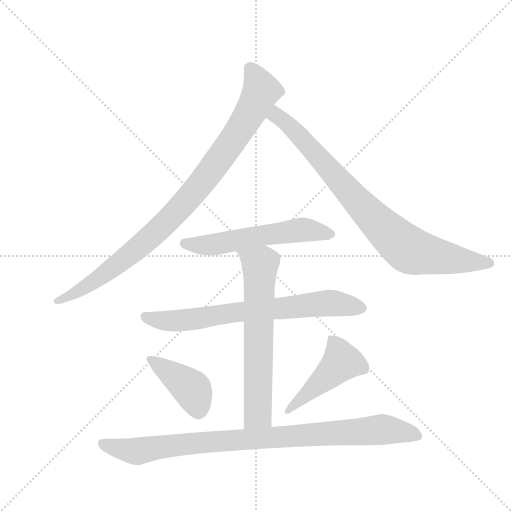
t = 0.00 s
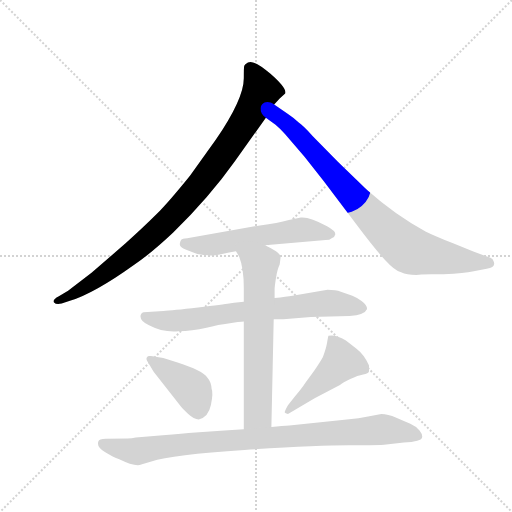
t = 1.32 s
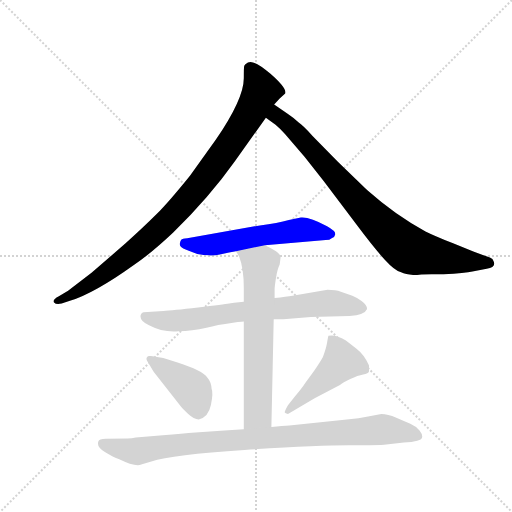
t = 2.64 s
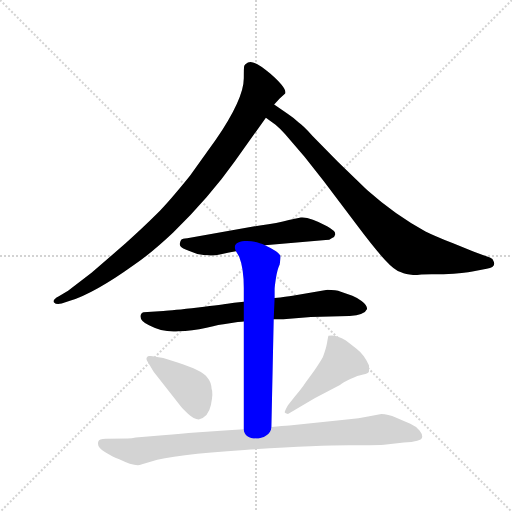
t = 3.96 s
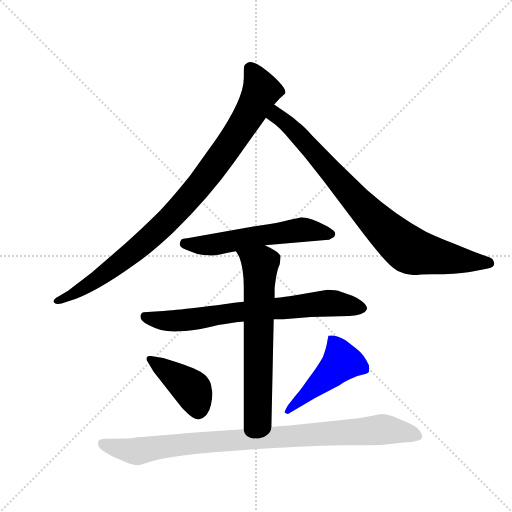
t = 5.28 s
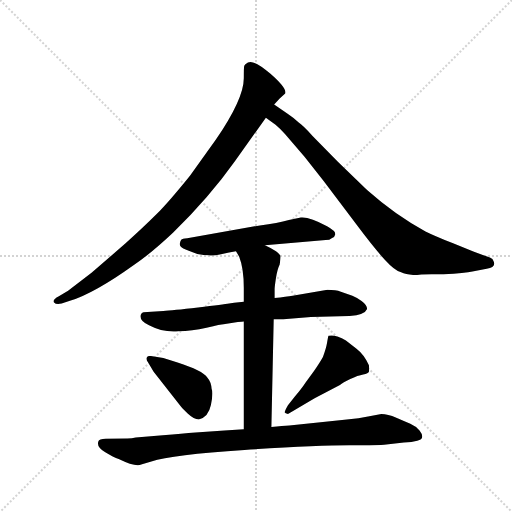
t = 6.60 s

The animated SVG that drew these frames (rendered in a browser with its animation timeline set to each time). Animation: 8 CSS @keyframes rules; one cycle of 6.60 s.

<svg version="1.1" viewBox="0 0 1024 1024" xmlns="http://www.w3.org/2000/svg">
  <g stroke="lightgray" stroke-dasharray="1,1" stroke-width="1" transform="scale(4, 4)">
    <line x1="0" y1="0" x2="256" y2="256"></line>
    <line x1="256" y1="0" x2="0" y2="256"></line>
    <line x1="128" y1="0" x2="128" y2="256"></line>
    <line x1="0" y1="128" x2="256" y2="128"></line>
  </g>
  <g transform="scale(0.92, -0.92) translate(60, -900)">
    <style type="text/css">
      
        @keyframes keyframes0 {
          from {
            stroke: blue;
            stroke-dashoffset: 961;
            stroke-width: 128;
          }
          76% {
            animation-timing-function: step-end;
            stroke: blue;
            stroke-dashoffset: 0;
            stroke-width: 128;
          }
          to {
            stroke: black;
            stroke-width: 1024;
          }
        }
        #make-me-a-hanzi-animation-0 {
          animation: keyframes0 1.0320638020833333s both;
          animation-delay: 0s;
          animation-timing-function: linear;
        }
      
        @keyframes keyframes1 {
          from {
            stroke: blue;
            stroke-dashoffset: 859;
            stroke-width: 128;
          }
          74% {
            animation-timing-function: step-end;
            stroke: blue;
            stroke-dashoffset: 0;
            stroke-width: 128;
          }
          to {
            stroke: black;
            stroke-width: 1024;
          }
        }
        #make-me-a-hanzi-animation-1 {
          animation: keyframes1 0.9490559895833334s both;
          animation-delay: 1.0320638020833333s;
          animation-timing-function: linear;
        }
      
        @keyframes keyframes2 {
          from {
            stroke: blue;
            stroke-dashoffset: 577;
            stroke-width: 128;
          }
          65% {
            animation-timing-function: step-end;
            stroke: blue;
            stroke-dashoffset: 0;
            stroke-width: 128;
          }
          to {
            stroke: black;
            stroke-width: 1024;
          }
        }
        #make-me-a-hanzi-animation-2 {
          animation: keyframes2 0.7195638020833334s both;
          animation-delay: 1.9811197916666665s;
          animation-timing-function: linear;
        }
      
        @keyframes keyframes3 {
          from {
            stroke: blue;
            stroke-dashoffset: 733;
            stroke-width: 128;
          }
          70% {
            animation-timing-function: step-end;
            stroke: blue;
            stroke-dashoffset: 0;
            stroke-width: 128;
          }
          to {
            stroke: black;
            stroke-width: 1024;
          }
        }
        #make-me-a-hanzi-animation-3 {
          animation: keyframes3 0.8465169270833334s both;
          animation-delay: 2.70068359375s;
          animation-timing-function: linear;
        }
      
        @keyframes keyframes4 {
          from {
            stroke: blue;
            stroke-dashoffset: 667;
            stroke-width: 128;
          }
          68% {
            animation-timing-function: step-end;
            stroke: blue;
            stroke-dashoffset: 0;
            stroke-width: 128;
          }
          to {
            stroke: black;
            stroke-width: 1024;
          }
        }
        #make-me-a-hanzi-animation-4 {
          animation: keyframes4 0.7928059895833334s both;
          animation-delay: 3.5472005208333335s;
          animation-timing-function: linear;
        }
      
        @keyframes keyframes5 {
          from {
            stroke: blue;
            stroke-dashoffset: 418;
            stroke-width: 128;
          }
          58% {
            animation-timing-function: step-end;
            stroke: blue;
            stroke-dashoffset: 0;
            stroke-width: 128;
          }
          to {
            stroke: black;
            stroke-width: 1024;
          }
        }
        #make-me-a-hanzi-animation-5 {
          animation: keyframes5 0.5901692708333334s both;
          animation-delay: 4.340006510416667s;
          animation-timing-function: linear;
        }
      
        @keyframes keyframes6 {
          from {
            stroke: blue;
            stroke-dashoffset: 471;
            stroke-width: 128;
          }
          61% {
            animation-timing-function: step-end;
            stroke: blue;
            stroke-dashoffset: 0;
            stroke-width: 128;
          }
          to {
            stroke: black;
            stroke-width: 1024;
          }
        }
        #make-me-a-hanzi-animation-6 {
          animation: keyframes6 0.63330078125s both;
          animation-delay: 4.93017578125s;
          animation-timing-function: linear;
        }
      
        @keyframes keyframes7 {
          from {
            stroke: blue;
            stroke-dashoffset: 947;
            stroke-width: 128;
          }
          76% {
            animation-timing-function: step-end;
            stroke: blue;
            stroke-dashoffset: 0;
            stroke-width: 128;
          }
          to {
            stroke: black;
            stroke-width: 1024;
          }
        }
        #make-me-a-hanzi-animation-7 {
          animation: keyframes7 1.0206705729166667s both;
          animation-delay: 5.5634765625s;
          animation-timing-function: linear;
        }
      
    </style>
    
      <path d="M 536 673 L 548 686 L 560 697 Q 564 708 528 739.5 Q 492 771 479 764 Q 472 760 471 757 Q 470 754 470 730 Q 470 685 409 596 L 353 518 Q 307 461 280 434 Q 253 407 213 371 L 139 307 L 88 268 L 68 256 Q 53 248 57.5 242.5 Q 62 237 74 240 L 92 246 Q 146 263 231 324 Q 267 348 316 394 Q 395 471 451 550 L 518 644 L 536 673 Z" fill="lightgray"></path>
    
      <path d="M 856 303 L 878 304 L 904 304 Q 952 306 967 310 L 998 316 Q 1019 319 1013 332 Q 1012 338 1005 340 L 969 353 L 925 371 Q 881 389 865 397 Q 800 432 738 487 L 675 548 L 620 604 Q 598 628 590 633 Q 581 642 566 652 L 536 673 C 511 690 494 661 518 644 L 539 629 Q 549 621 560 608 L 602 559 L 644 506 L 717 409 Q 756 357 777 335 Q 798 312 812 308 Q 824 302 845 302 L 856 303 Z" fill="lightgray"></path>
    
      <path d="M 516 367 L 648 378 Q 657 378 661 382 Q 668 385 669 391 Q 669 398 651 408 Q 613 429 594 427 L 568 422 Q 544 415 505 410 L 347 382 Q 336 381 334 379 Q 332 377 331 370.5 Q 330 364 338.5 360 Q 347 356 369 348 Q 384 345 394 345 Q 402 343 420.5 347.5 Q 439 352 453 354 L 516 367 Z" fill="lightgray"></path>
    
      <path d="M 535 206 L 556 206 L 616 211 L 700 213 Q 733 215 738 228 Q 738 237 726 245.5 Q 714 254 706 257 L 681 266 Q 670 270 652 270 L 576 257 Q 563 255 537 252 L 470 244 L 449 242 L 438 240 Q 427 238 370.5 231.5 Q 314 225 295 224 L 252 221 Q 248 220 246 216 Q 242 203 264 193 Q 294 177 328 180 Q 357 180 389 187.5 Q 421 195 426 195 L 457 200 Q 467 200 470 201 L 535 206 Z" fill="lightgray"></path>
    
      <path d="M 530 -28 L 535 206 L 537 252 L 537 272 Q 537 276 540 296 Q 543 315 548 325 Q 550 339 550 343 Q 550 346 540 354 Q 529 361 516 367 C 489 381 438 380 453 354 L 460 342 Q 470 317 470 274 L 470 244 L 470 201 L 470 -33 C 470 -63 529 -58 530 -28 Z" fill="lightgray"></path>
    
      <path d="M 274 92 L 332 18 Q 335 14 348 1 Q 362 -12 372 -12 Q 393 -7 398.5 19.5 Q 404 46 400 55 Q 399 70 391 79 Q 380 95 326 112 L 295 122 L 268 126 Q 261 127 260 124 Q 256 120 262 112 L 274 92 Z" fill="lightgray"></path>
    
      <path d="M 566 0 L 624 34 L 679 63 Q 685 68 701.5 76 Q 718 84 729.5 86 Q 741 88 742 92 Q 743 96 742 106 Q 732 129 715 142 L 692 160 Q 668 174 654 170 Q 653 167 651 155 Q 649 143 642 124 Q 636 113 623 94 L 604 68 Q 597 57 581 38 L 566 19 Q 558 5 559 3 Q 560 1 566 0 Z" fill="lightgray"></path>
    
      <path d="M 235 -51 Q 227 -53 217 -53 L 170 -54 Q 155 -55 154 -59 Q 149 -71 168 -82.5 Q 187 -94 198 -98 Q 235 -116 247 -110 L 269 -103 Q 314 -88 471.5 -78 Q 629 -68 699 -68 Q 769 -68 775 -67 L 818 -62 Q 836 -61 847 -58 Q 866 -54 852 -36 Q 844 -26 832 -21 Q 820 -16 801.5 -8 Q 783 0 769 0 L 743 -5 Q 720 -10 694 -12 L 569 -25 Q 555 -26 530 -28 L 470 -33 L 428 -36 L 365 -40 Q 337 -42 294 -46 L 235 -51 Z" fill="lightgray"></path>
    
    
      <clipPath id="make-me-a-hanzi-clip-0">
        <path d="M 536 673 L 548 686 L 560 697 Q 564 708 528 739.5 Q 492 771 479 764 Q 472 760 471 757 Q 470 754 470 730 Q 470 685 409 596 L 353 518 Q 307 461 280 434 Q 253 407 213 371 L 139 307 L 88 268 L 68 256 Q 53 248 57.5 242.5 Q 62 237 74 240 L 92 246 Q 146 263 231 324 Q 267 348 316 394 Q 395 471 451 550 L 518 644 L 536 673 Z"></path>
      </clipPath>
      <path clip-path="url(#make-me-a-hanzi-clip-0)" d="M 483 752 L 508 703 L 471 633 L 378 502 L 292 407 L 210 336 L 127 277 L 63 245" fill="none" id="make-me-a-hanzi-animation-0" stroke-dasharray="833 1666" stroke-linecap="round"></path>
    
      <clipPath id="make-me-a-hanzi-clip-1">
        <path d="M 856 303 L 878 304 L 904 304 Q 952 306 967 310 L 998 316 Q 1019 319 1013 332 Q 1012 338 1005 340 L 969 353 L 925 371 Q 881 389 865 397 Q 800 432 738 487 L 675 548 L 620 604 Q 598 628 590 633 Q 581 642 566 652 L 536 673 C 511 690 494 661 518 644 L 539 629 Q 549 621 560 608 L 602 559 L 644 506 L 717 409 Q 756 357 777 335 Q 798 312 812 308 Q 824 302 845 302 L 856 303 Z"></path>
      </clipPath>
      <path clip-path="url(#make-me-a-hanzi-clip-1)" d="M 538 665 L 543 646 L 599 597 L 730 448 L 829 357 L 913 338 L 1002 328" fill="none" id="make-me-a-hanzi-animation-1" stroke-dasharray="731 1462" stroke-linecap="round"></path>
    
      <clipPath id="make-me-a-hanzi-clip-2">
        <path d="M 516 367 L 648 378 Q 657 378 661 382 Q 668 385 669 391 Q 669 398 651 408 Q 613 429 594 427 L 568 422 Q 544 415 505 410 L 347 382 Q 336 381 334 379 Q 332 377 331 370.5 Q 330 364 338.5 360 Q 347 356 369 348 Q 384 345 394 345 Q 402 343 420.5 347.5 Q 439 352 453 354 L 516 367 Z"></path>
      </clipPath>
      <path clip-path="url(#make-me-a-hanzi-clip-2)" d="M 343 371 L 409 368 L 598 401 L 660 391" fill="none" id="make-me-a-hanzi-animation-2" stroke-dasharray="449 898" stroke-linecap="round"></path>
    
      <clipPath id="make-me-a-hanzi-clip-3">
        <path d="M 535 206 L 556 206 L 616 211 L 700 213 Q 733 215 738 228 Q 738 237 726 245.5 Q 714 254 706 257 L 681 266 Q 670 270 652 270 L 576 257 Q 563 255 537 252 L 470 244 L 449 242 L 438 240 Q 427 238 370.5 231.5 Q 314 225 295 224 L 252 221 Q 248 220 246 216 Q 242 203 264 193 Q 294 177 328 180 Q 357 180 389 187.5 Q 421 195 426 195 L 457 200 Q 467 200 470 201 L 535 206 Z"></path>
      </clipPath>
      <path clip-path="url(#make-me-a-hanzi-clip-3)" d="M 255 211 L 299 202 L 335 203 L 456 222 L 649 241 L 728 230" fill="none" id="make-me-a-hanzi-animation-3" stroke-dasharray="605 1210" stroke-linecap="round"></path>
    
      <clipPath id="make-me-a-hanzi-clip-4">
        <path d="M 530 -28 L 535 206 L 537 252 L 537 272 Q 537 276 540 296 Q 543 315 548 325 Q 550 339 550 343 Q 550 346 540 354 Q 529 361 516 367 C 489 381 438 380 453 354 L 460 342 Q 470 317 470 274 L 470 244 L 470 201 L 470 -33 C 470 -63 529 -58 530 -28 Z"></path>
      </clipPath>
      <path clip-path="url(#make-me-a-hanzi-clip-4)" d="M 460 350 L 506 325 L 501 12 L 500 0 L 477 -25" fill="none" id="make-me-a-hanzi-animation-4" stroke-dasharray="539 1078" stroke-linecap="round"></path>
    
      <clipPath id="make-me-a-hanzi-clip-5">
        <path d="M 274 92 L 332 18 Q 335 14 348 1 Q 362 -12 372 -12 Q 393 -7 398.5 19.5 Q 404 46 400 55 Q 399 70 391 79 Q 380 95 326 112 L 295 122 L 268 126 Q 261 127 260 124 Q 256 120 262 112 L 274 92 Z"></path>
      </clipPath>
      <path clip-path="url(#make-me-a-hanzi-clip-5)" d="M 266 119 L 358 53 L 371 6" fill="none" id="make-me-a-hanzi-animation-5" stroke-dasharray="290 580" stroke-linecap="round"></path>
    
      <clipPath id="make-me-a-hanzi-clip-6">
        <path d="M 566 0 L 624 34 L 679 63 Q 685 68 701.5 76 Q 718 84 729.5 86 Q 741 88 742 92 Q 743 96 742 106 Q 732 129 715 142 L 692 160 Q 668 174 654 170 Q 653 167 651 155 Q 649 143 642 124 Q 636 113 623 94 L 604 68 Q 597 57 581 38 L 566 19 Q 558 5 559 3 Q 560 1 566 0 Z"></path>
      </clipPath>
      <path clip-path="url(#make-me-a-hanzi-clip-6)" d="M 660 161 L 674 142 L 683 114 L 564 4" fill="none" id="make-me-a-hanzi-animation-6" stroke-dasharray="343 686" stroke-linecap="round"></path>
    
      <clipPath id="make-me-a-hanzi-clip-7">
        <path d="M 235 -51 Q 227 -53 217 -53 L 170 -54 Q 155 -55 154 -59 Q 149 -71 168 -82.5 Q 187 -94 198 -98 Q 235 -116 247 -110 L 269 -103 Q 314 -88 471.5 -78 Q 629 -68 699 -68 Q 769 -68 775 -67 L 818 -62 Q 836 -61 847 -58 Q 866 -54 852 -36 Q 844 -26 832 -21 Q 820 -16 801.5 -8 Q 783 0 769 0 L 743 -5 Q 720 -10 694 -12 L 569 -25 Q 555 -26 530 -28 L 470 -33 L 428 -36 L 365 -40 Q 337 -42 294 -46 L 235 -51 Z"></path>
      </clipPath>
      <path clip-path="url(#make-me-a-hanzi-clip-7)" d="M 161 -64 L 236 -81 L 349 -64 L 769 -34 L 847 -46" fill="none" id="make-me-a-hanzi-animation-7" stroke-dasharray="819 1638" stroke-linecap="round"></path>
    
  </g>
</svg>
